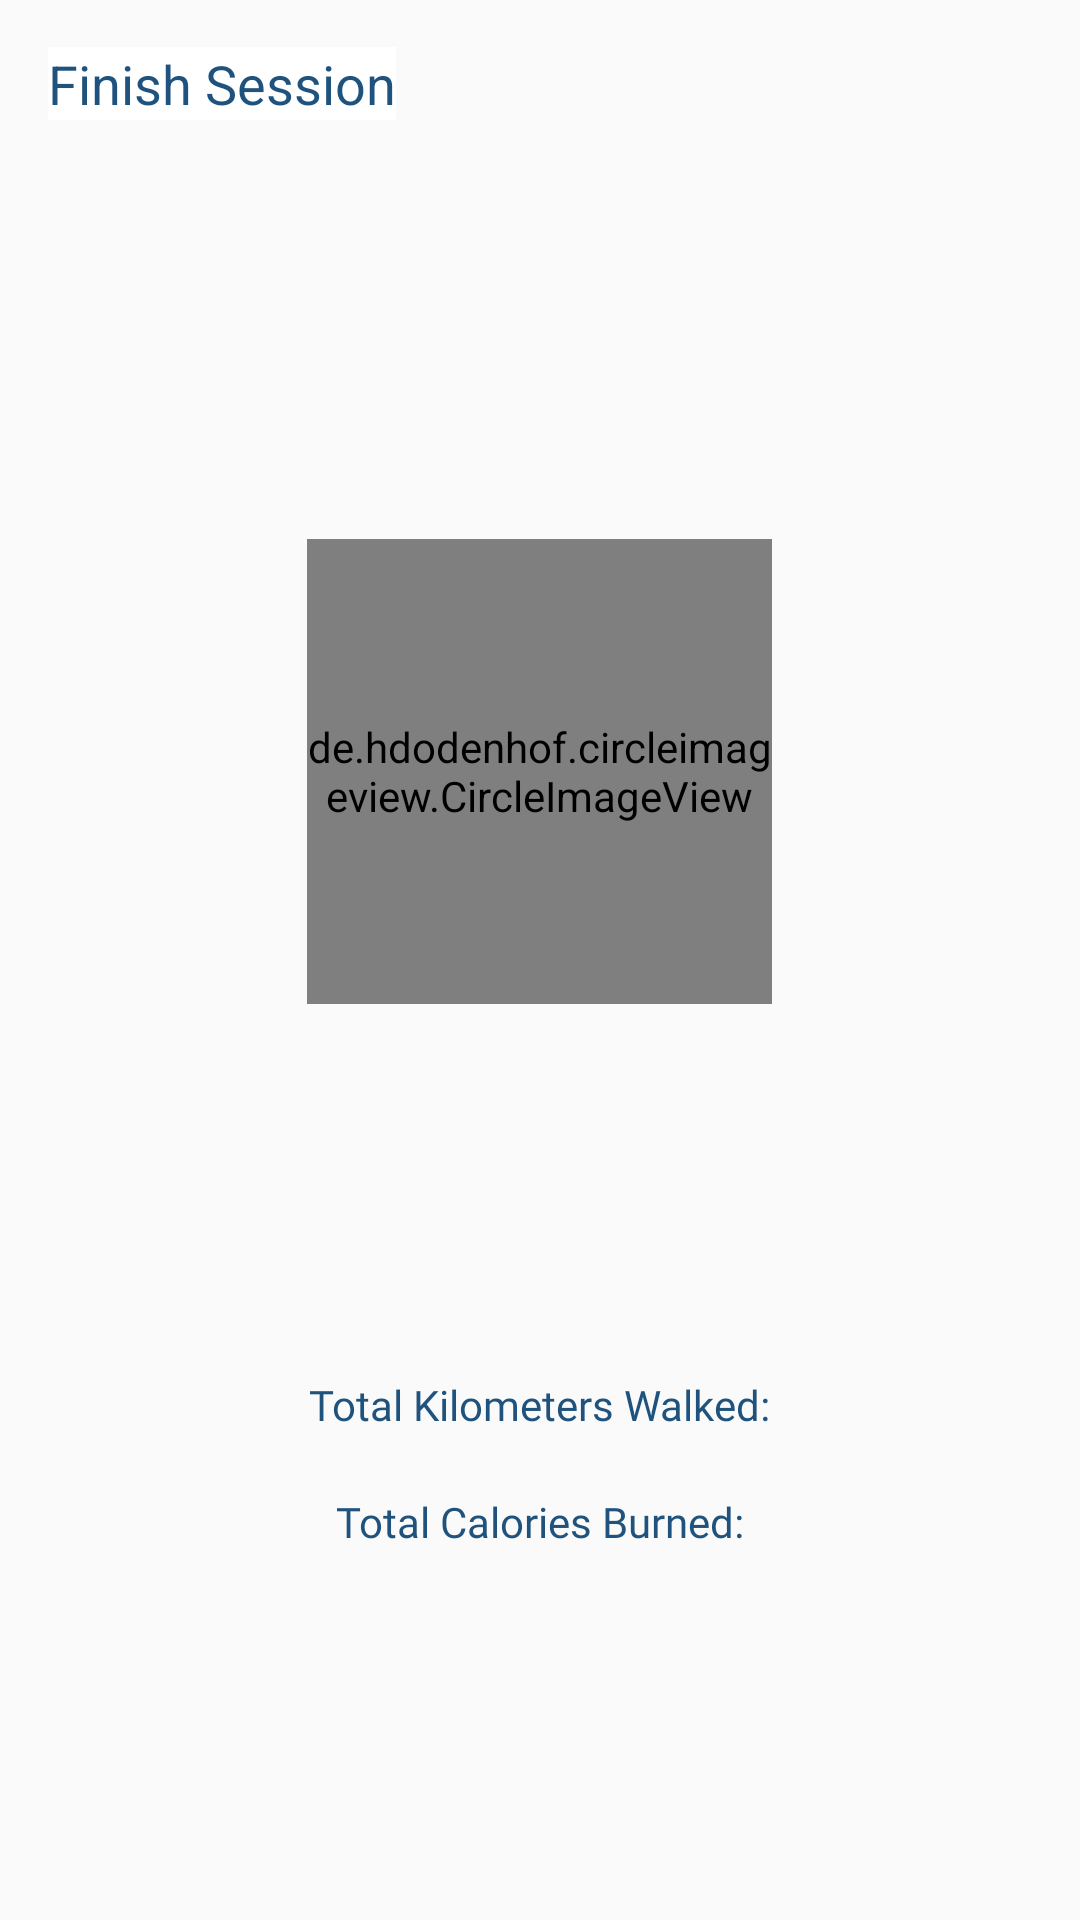

Write the Android layout XML for this screen, with the resource values it uses.
<!-- AndroidManifest.xml: application theme AppTheme.NoActionBar -->
<!-- res/layout/fragment_tab_home.xml -->
<?xml version="1.0" encoding="utf-8"?>
<LinearLayout xmlns:android="http://schemas.android.com/apk/res/android"
    xmlns:app="http://schemas.android.com/apk/res-auto"
    xmlns:tools="http://schemas.android.com/tools"
    android:id="@+id/relativeLayout2"
    android:layout_width="match_parent"
    android:layout_height="match_parent"
    android:orientation="vertical">

    <com.google.android.material.appbar.AppBarLayout
        android:id="@+id/bar"
        android:layout_width="match_parent"
        android:layout_height="wrap_content"
        android:background="?android:attr/windowBackground">

        <androidx.appcompat.widget.Toolbar
            android:id="@+id/topToolBar"
            android:layout_width="match_parent"
            android:layout_height="wrap_content"
            android:background="?android:attr/windowBackground">

            <TextView
                android:id="@+id/finishSession"
                android:layout_width="wrap_content"
                android:layout_height="wrap_content"
                android:layout_alignParentEnd="true"
                android:layout_centerVertical="true"
                android:layout_gravity="start"
                android:layout_marginEnd="10dp"
                android:background="@color/titleWhite"
                android:text="@string/finish"
                android:textColor="@color/loginButton"
                android:textSize="18sp" />


        </androidx.appcompat.widget.Toolbar>

        <LinearLayout
            android:layout_width="match_parent"
            android:layout_height="603dp"
            android:orientation="vertical"
            android:padding="25dp">

            <TextView
                android:id="@+id/mainText"
                android:layout_width="wrap_content"
                android:layout_height="wrap_content"
                android:layout_gravity="center"
                android:fontFamily="@font/bellbold"

                android:textAllCaps="false"
                android:textColor="@color/loginButton"
                android:textSize="25sp" />


            <de.hdodenhof.circleimageview.CircleImageView
                android:id="@+id/imageView"
                android:layout_width="155dp"
                android:layout_height="155dp"
                android:layout_gravity="center"
                android:layout_margin="65dp"
                android:src="@drawable/running" />

            <TextView
                android:id="@+id/stepsCnt"
                android:layout_width="wrap_content"
                android:layout_height="wrap_content"
                android:layout_gravity="center"
                android:layout_marginTop="20dp"
                android:fontFamily="@font/forte"
                android:textAllCaps="false"
                android:textColor="@color/loginButton"
                android:textSize="14sp" />

            <TextView
                android:id="@+id/stepsToKm"
                android:layout_width="wrap_content"
                android:layout_height="wrap_content"
                android:layout_gravity="center"
                android:layout_marginTop="20dp"
                android:fontFamily="@font/forte"
                android:text="@string/stepsToKm"
                android:textAllCaps="false"
                android:textColor="@color/loginButton"
                android:textSize="14sp" />

            <TextView
                android:id="@+id/stepsToKg"
                android:layout_width="wrap_content"
                android:layout_height="wrap_content"
                android:layout_gravity="center"
                android:layout_marginTop="20dp"
                android:fontFamily="@font/forte"
                android:text="@string/stepsToKg"
                android:textAllCaps="false"
                android:textColor="@color/loginButton"
                android:textSize="14sp" />


        </LinearLayout>


    </com.google.android.material.appbar.AppBarLayout>


</LinearLayout>
<!-- resources referenced by this layout -->
<resources>
  <color name="loginButton">#1F537D</color>
  <color name="titleWhite">#FFFFFF</color>
  <string name="finish">Finish Session </string>
  <string name="stepsToKg">Total Calories Burned: </string>
  <string name="stepsToKm">Total Kilometers Walked: </string>
  <style name="AppTheme.NoActionBar">
          <item name="windowActionBar">false</item>
          <item name="windowNoTitle">true</item>
      </style>
</resources>
